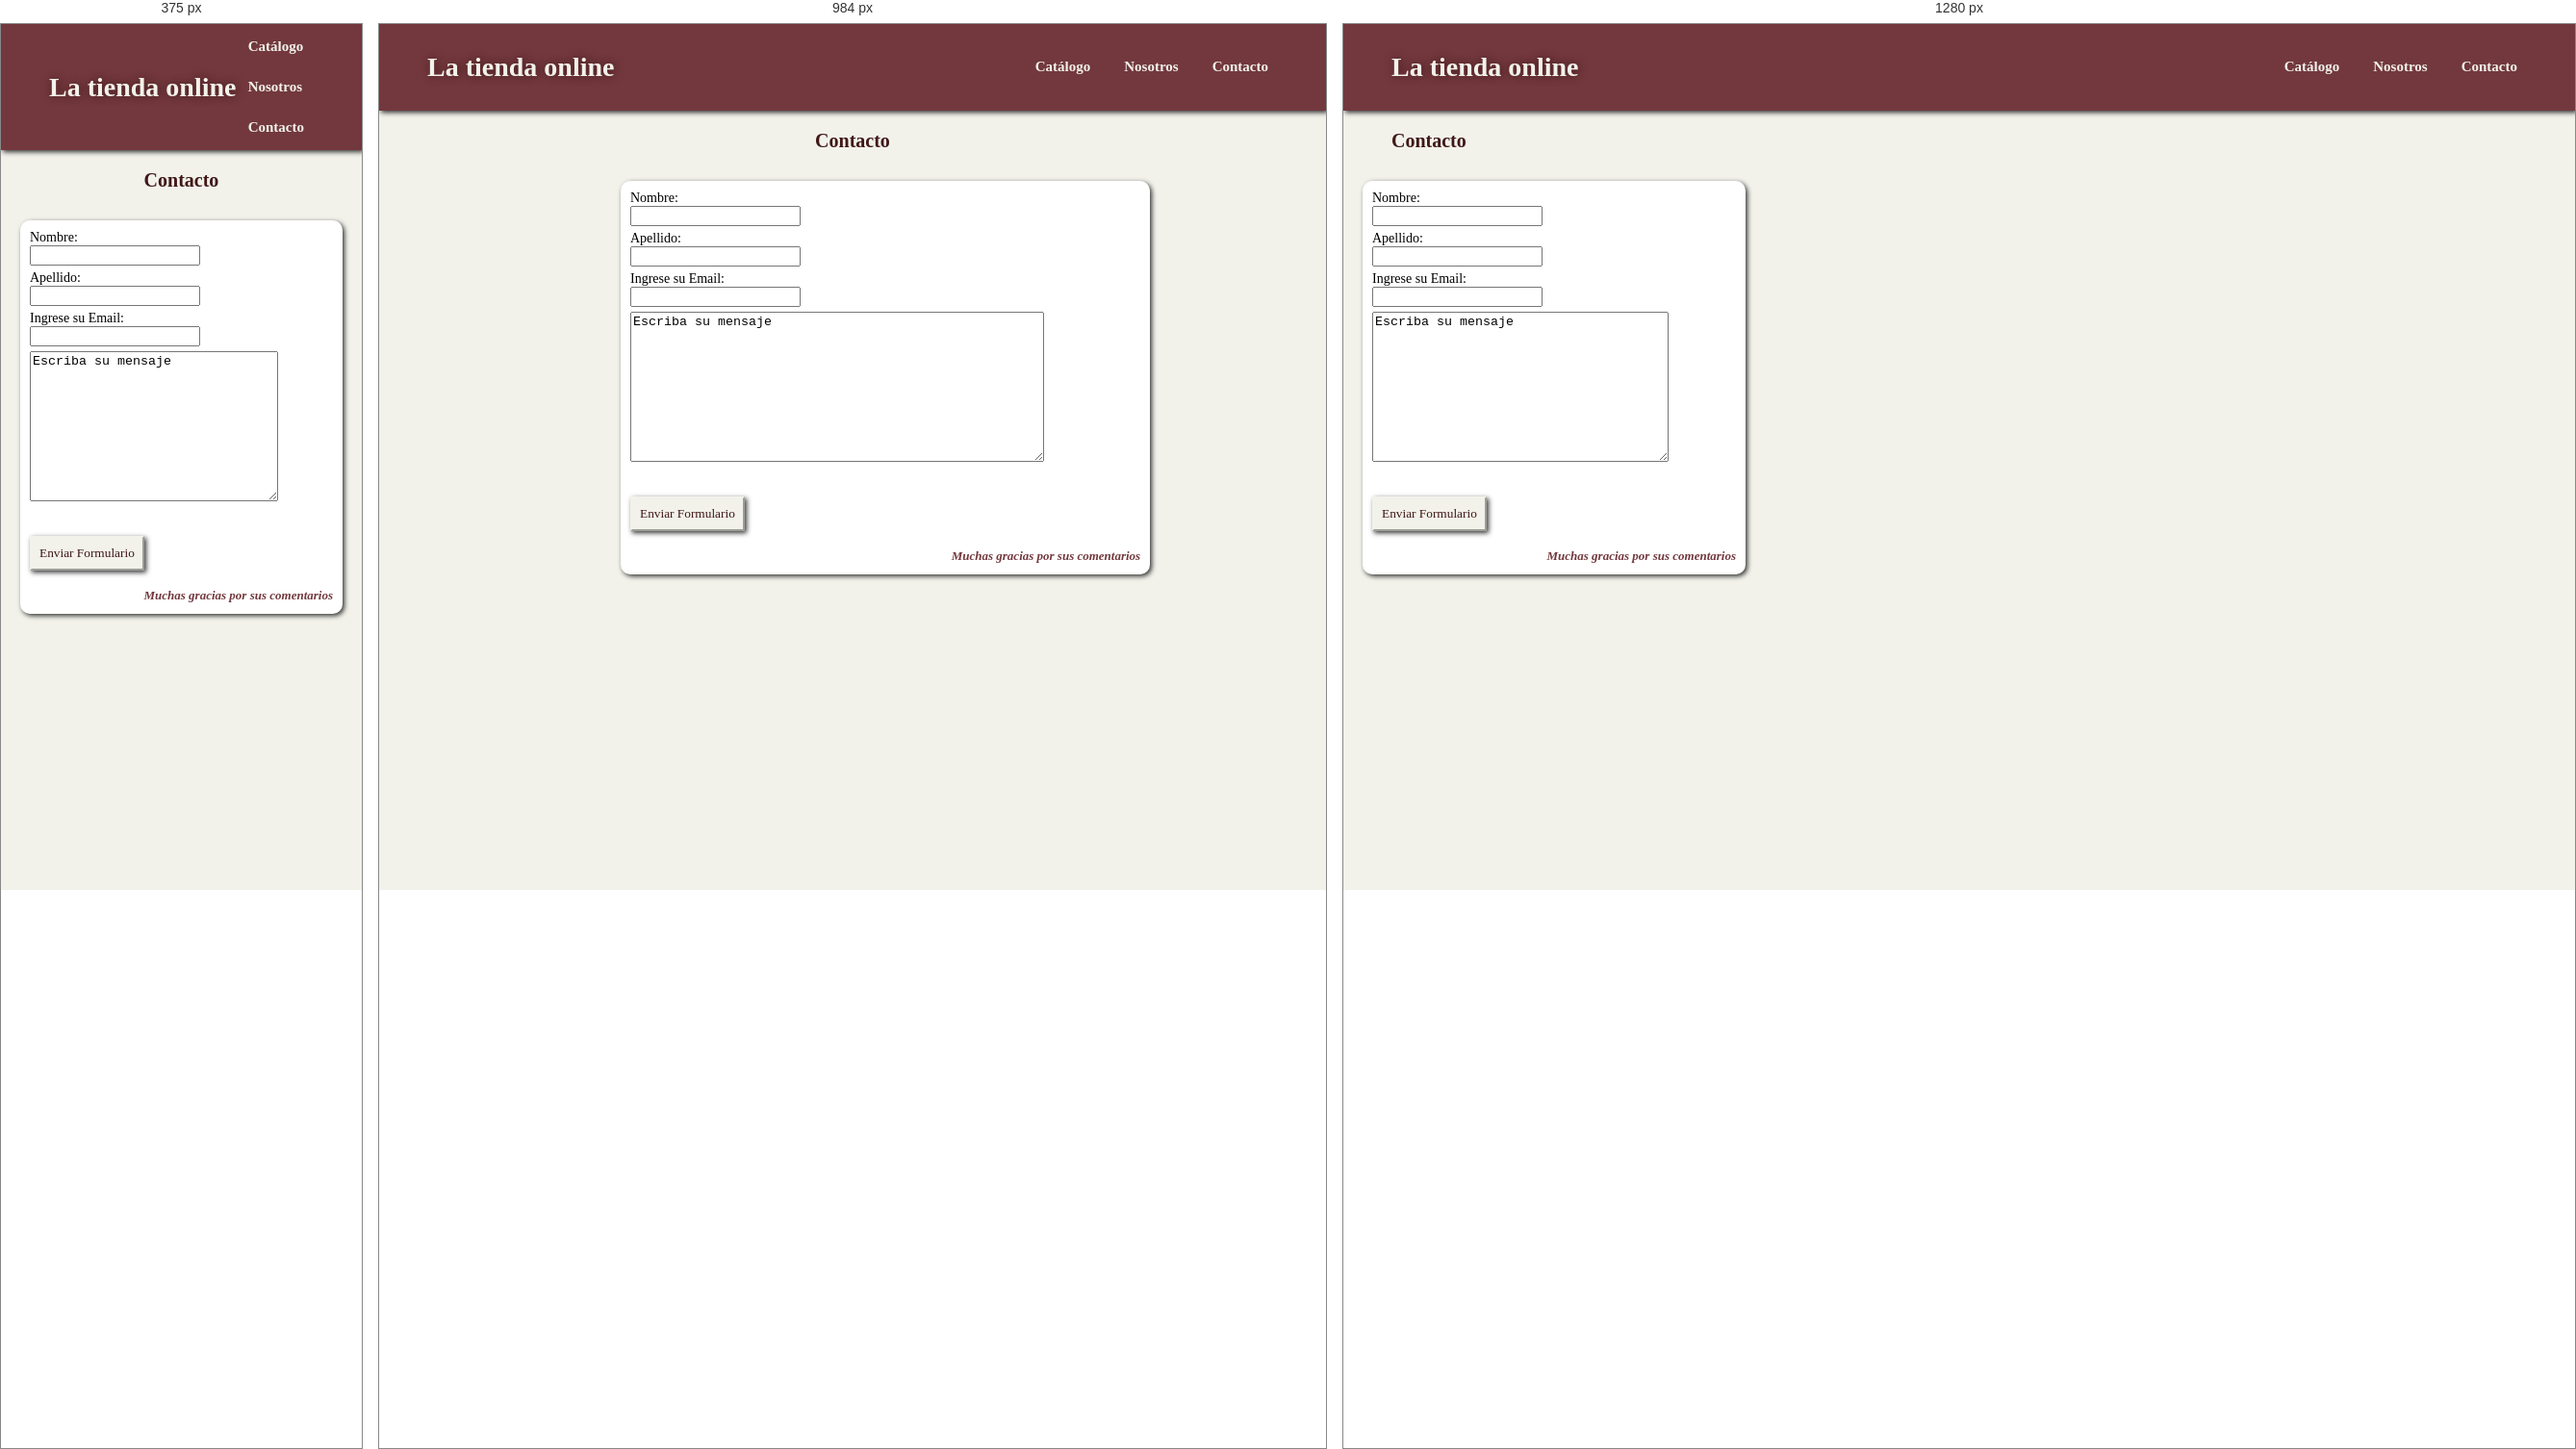
Rendered at 375 px, 984 px and 1280 px, left to right.

<!-- file: contacto.html -->
<!DOCTYPE html>
<html lang="en">
<head>
    <meta charset="UTF-8">
    <meta name="viewport" content="width=device-width, initial-scale=1.0">
    <link rel="stylesheet" href="style.css">
    <link rel="preconnect" href="https://fonts.googleapis.com">
    <link rel="preconnect" href="https://fonts.gstatic.com" crossorigin>
    <link href="https://fonts.googleapis.com/css2?family=Literata:ital,opsz,wght@0,7..72,200..900;1,7..72,200..900&family=Quicksand:wght@300..700&display=swap" rel="stylesheet">
    <link rel="icon" type="image/svg+xml" href="/img/shopping_bag_24dp.svg">

    <title>Contaco</title>
</head>

<body>
    <header>
        <h1 class="tituloppal"><a href="index.html">La tienda online</a> </h1>
        <nav>
            <ul>
                <li><div class="dropdown"><p>Catálogo</p>
                    <div class="contenido">
                        <a href="mujeres.html">Indumentaria Femenina</a>
                        <a href="hombres.html">Indumentaria Masculina</a>
                        <a href="electronics.html">Tecnologia</a>
                        <a href="joyeria.html">Joyería</a>
    
                    </div> 
    
    
                    </div></li>
                <li><a href="#nosotros">Nosotros</a></li>
                <li><a href="contacto.html">Contacto</a></li>
            </ul>
        </nav>    

        
 </header>

    <p class="titDisplay">Contacto</p>


    <div class="contenedor">

         <div class="productoCard">
             <form action="">
               
                <label for="Nombre">Nombre:</label><br>
                <input type="text" id="Nombre" name="Nombre" ><br>
                <label for="Apellido">Apellido:</label><br>
                <input type="text" id="Apellido" name="Apellido" ><br>
                <label for="email">Ingrese su Email: </label><br>
                <input type="email" name="email" id="email" > <br>
                <textarea name="textarea" rows="10" cols="50">Escriba su mensaje</textarea>
                
                <br><br><br>




            <div class="footercontenedor">
            
                <input type="submit" class="subBtn" value="Enviar Formulario">
                <p class="categoria">Muchas gracias por sus comentarios</p>
                
            </div>

        </form>
                

         </div>   



/* @media block from style.css */
@media screen and (max-width: 768px) {

.productoCard{
  width: 100%;  
}

.box{
  margin: 0;  
  
}

.contNos{
  margin:10px;
  width: 80%;  
  grid-template-columns: repeat(1,1fr);
  padding: 0;
}

.mapContainer{
     
    display: flex;
    margin-left: 25px;
   
}


nav ul {
    display:flex;
    flex-direction: column;
    padding: auto;
}
nav p{
  margin: 0;  
}
.titDisplay{
   margin-left: 0; 
   text-align:center

}

.contReviews{
  flex-direction: column;
  width: 75%;
}

.review{
  width: 100%;
}


}

/* @media block from style.css */
@media (min-width: 768px) and (max-width: 1200px){


    .productoCard{
        width: 55%;
        margin-left: 25%;  
      }

      .titDisplay{
        margin-left: 0; 
        text-align:center
     
     }  
     .mapContainer{
  
        display: flex;
        margin-left: 300px;
       
    }
    
     

      
      .contNos{
        margin:10px;
        width: 80%;
        grid-template-columns: 100%;
        justify-content: center;
        margin: 0;
        padding: 0;
      }
      




}